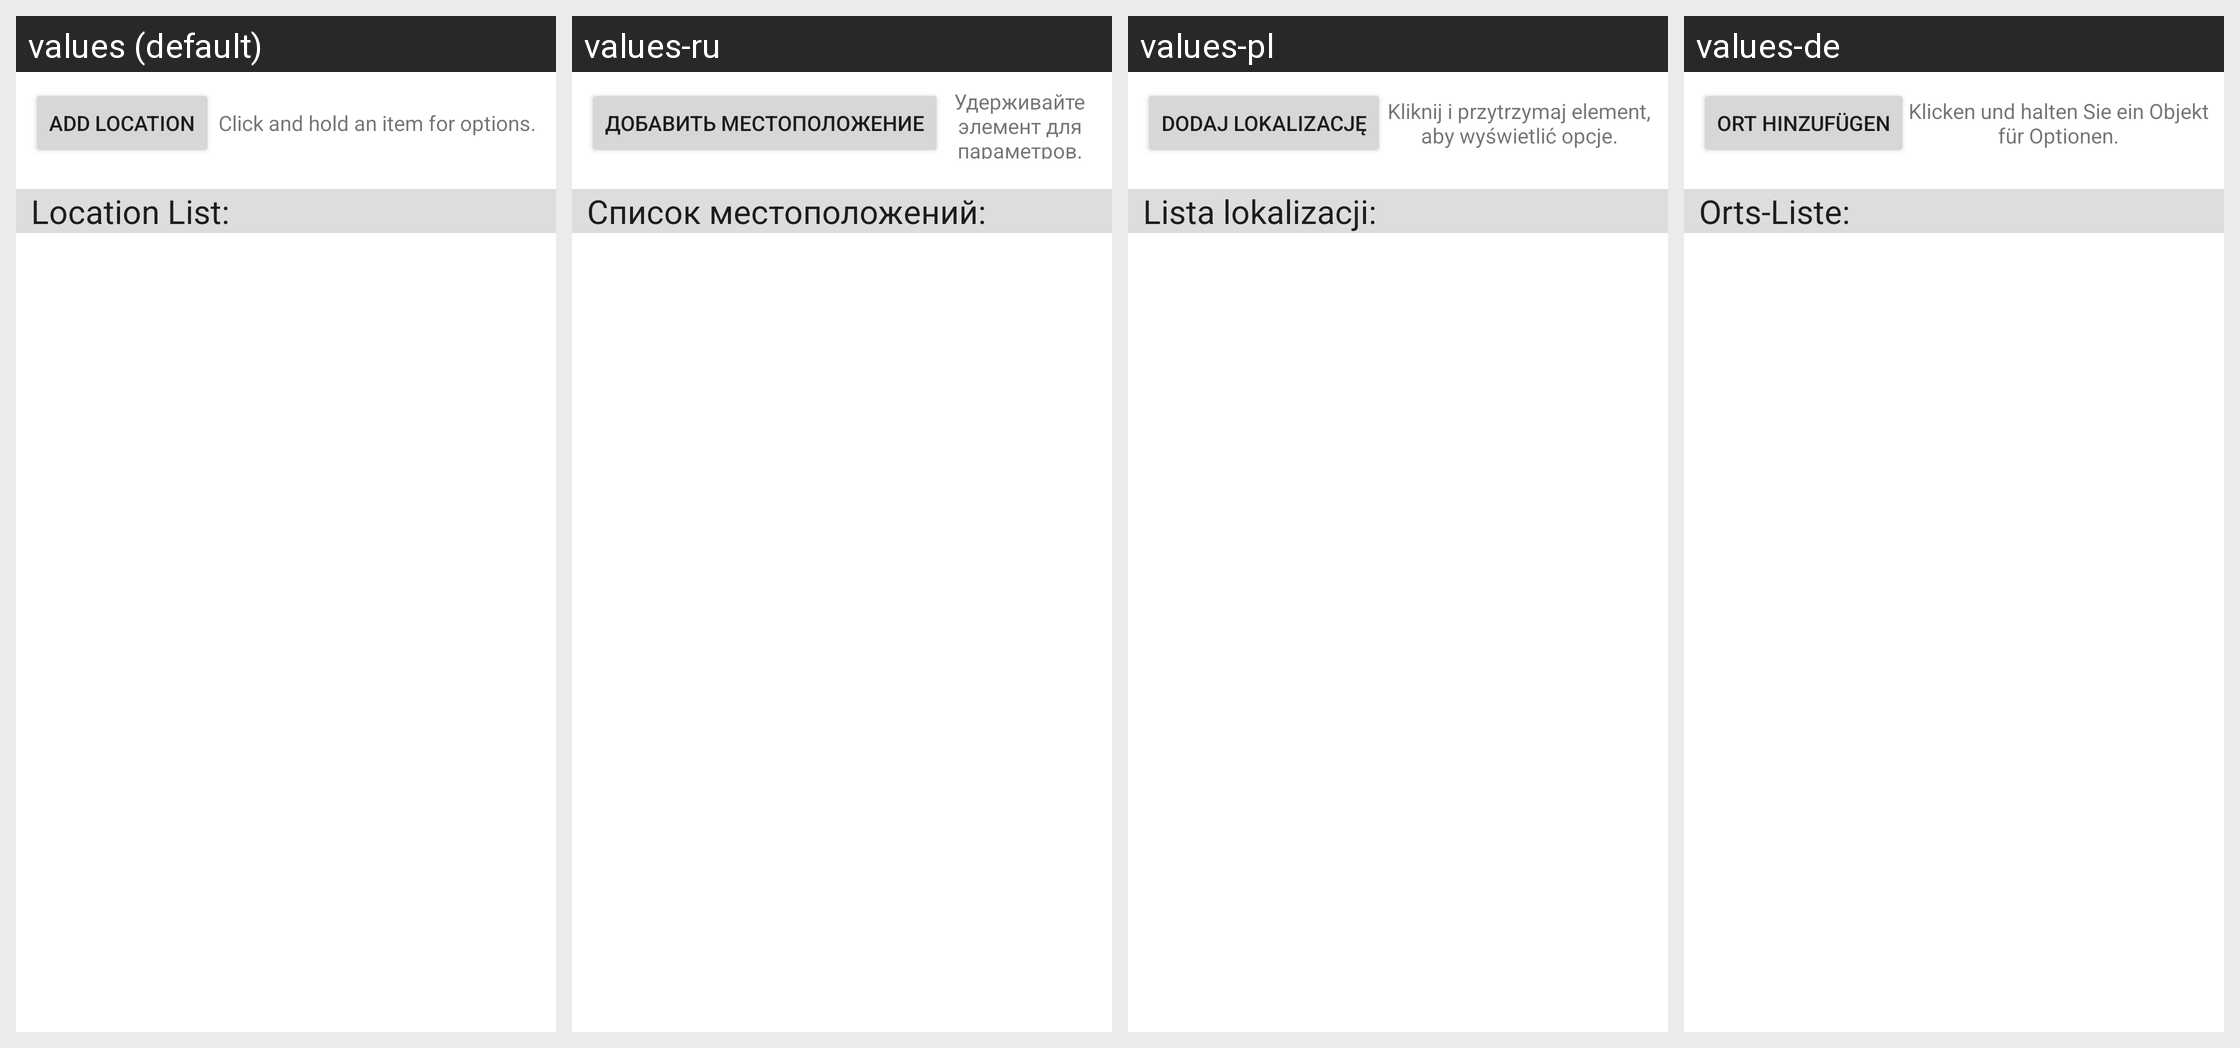

The Android screen above is rendered under several locales of the same app. Produce the string resources it draws, with the default and per-locale values.
Android screen res/layout/main_poi_layout.xml rendered under 4 locales, left to right: values (default), values-ru, values-pl, values-de. Device: Nexus 5 (rendered at 1080×1920; each locale shown at half size, 540×960, under a caption strip naming it); theme Theme.MaterialComponents.DayNight.NoActionBar.
Other locales in the repository, not shown: values-es, values-fr, values-it, values-nl, values-ru-rRU, values-zh-rCN.
Strings drawn on this screen, with the default value and each locale's value (text and hints the layout hard-codes, and strings that could not be matched under every locale, appear in the picture but are not listed):

addPoi
  values: Add location
  values-ru: Добавить местоположение
  values-pl: Dodaj lokalizację
  values-de: Ort hinzufügen

clickAndHoldForOptions
  values: Click and hold an item for options.
  values-ru: Удерживайте элемент для параметров.
  values-pl: Kliknij i przytrzymaj element, aby wyświetlić opcje.
  values-de: Klicken und halten Sie ein Objekt für Optionen.

poiList
  values: Location List:
  values-ru: Список местоположений:
  values-pl: Lista lokalizacji:
  values-de: Orts-Liste:
